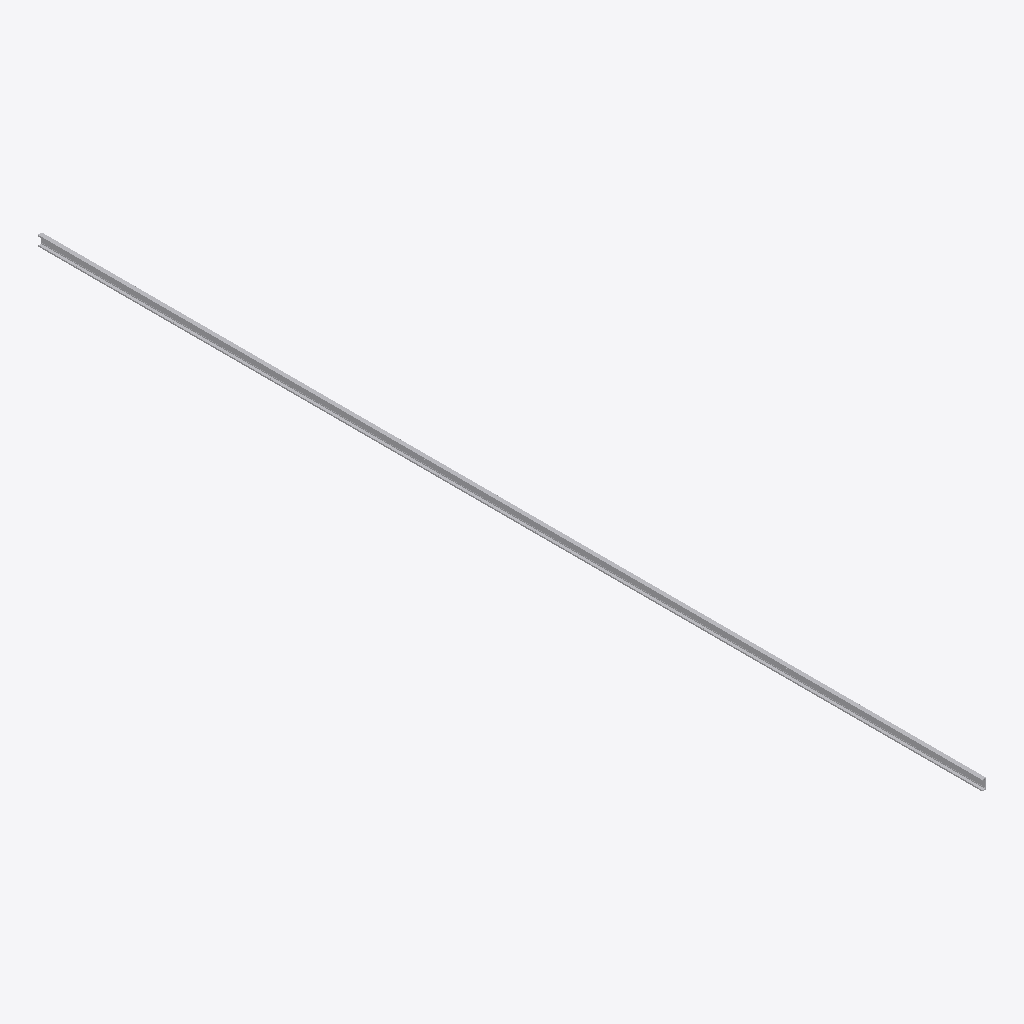
Isometric view of an IFC building model (IFC-SPF (STEP), schema IFC4, length unit millimetre), seen from the south-west, elements coloured by IFC class: 1 other element (light grey).
Extent 0.0 m × 4.7 m × 0.1 m (x, y, z). Elements (1): 1 IfcBuildingElementProxy.

HEADER;
FILE_DESCRIPTION(('ViewDefinition [CoordinationView]'),'2;1');
FILE_NAME('','2025-04-16T18:47:07',(),(),'IfcOpenShell 0.7.0','IfcOpenShell 0.7.0','');
FILE_SCHEMA(('IFC4'));
ENDSEC;
DATA;
#1=IFCPROJECT('14rDBRYP53Th$Vg9ykEt8P',$,'My Project',$,$,$,$,(#68),#45);
#112=IFCSITE('0r6bH1xs559f$Kn4ZaCxjf',#111,'My Site',$,$,$,$,$,$,$,$,$,$,$);
#110=IFCBUILDINGELEMENTPROXY('3X9uZjhXDDNBYvjD84ca3N',#51,$,$,$,#121,#109,$,$);
ENDSEC;
